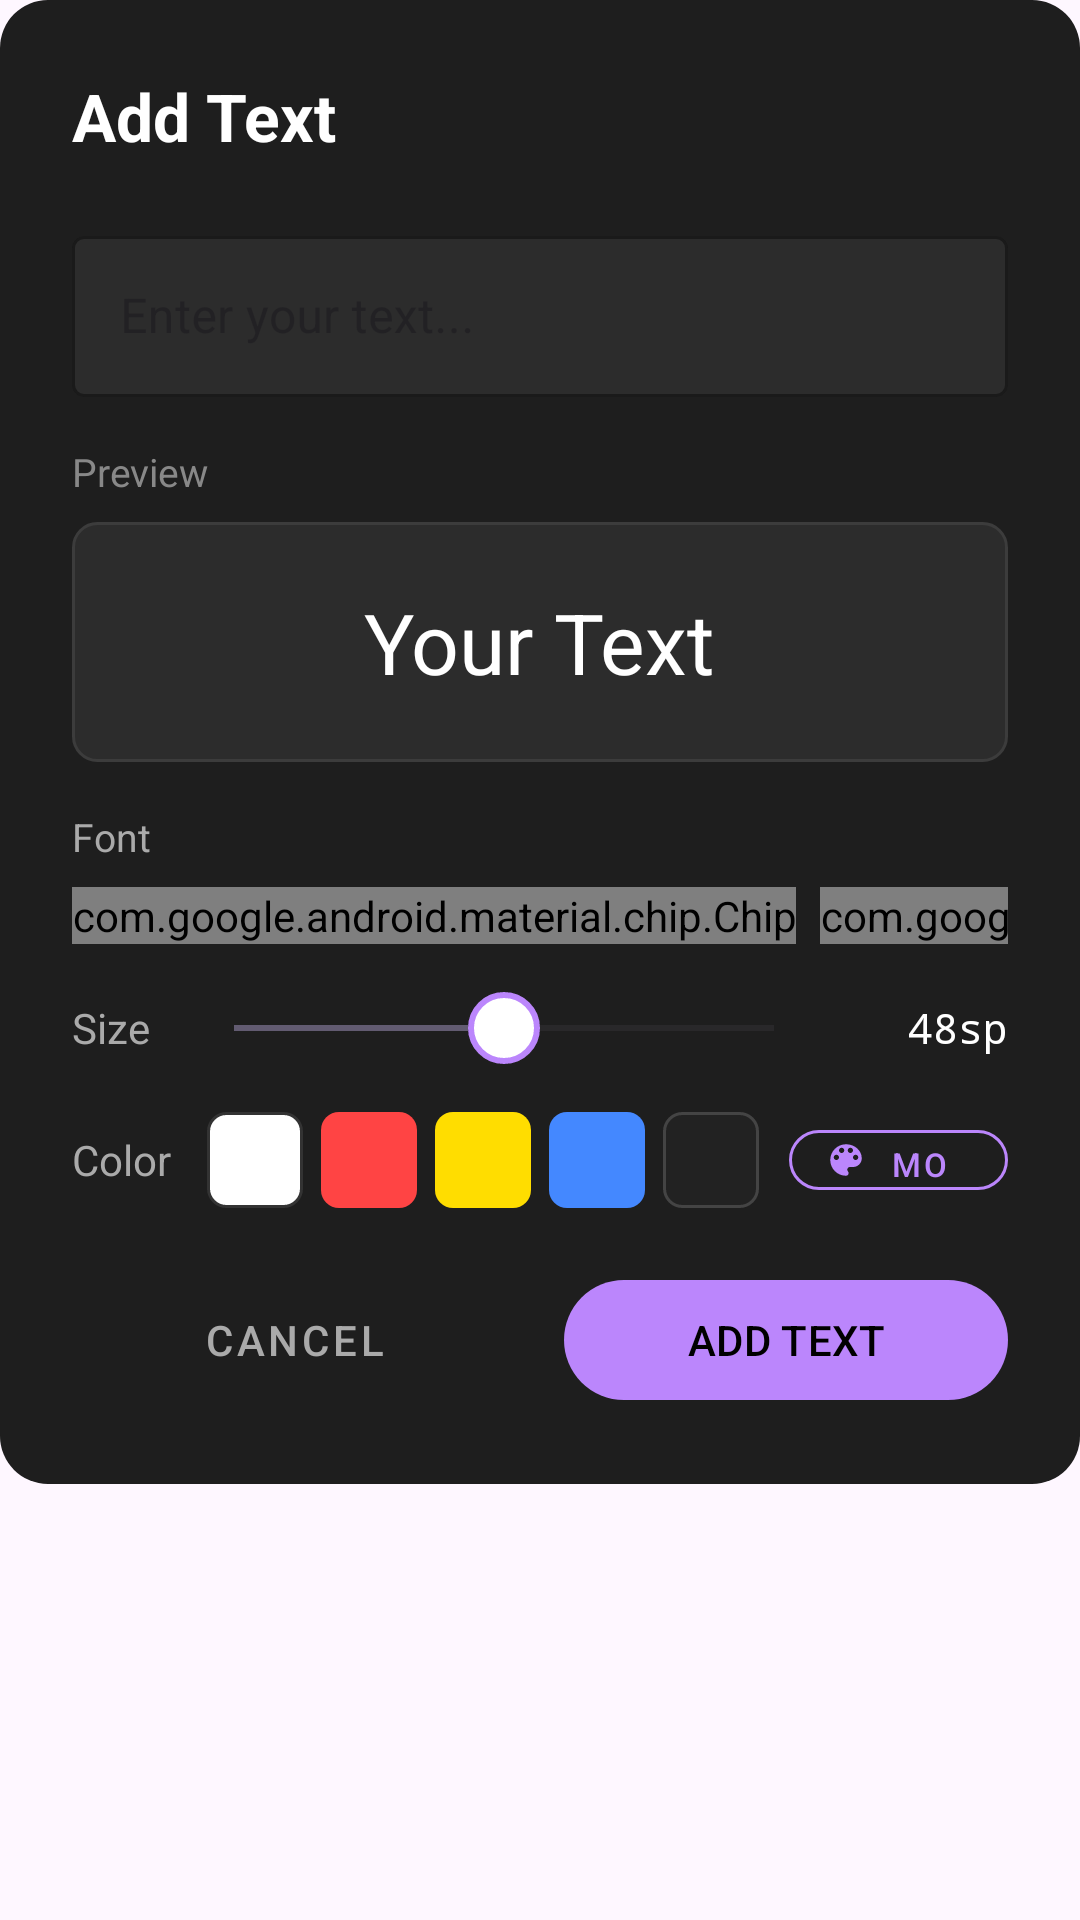

Reconstruct the res/layout file that produces this screen, plus the resources it refers to.
<!-- AndroidManifest.xml: application theme Theme.TOE3Skins -->
<!-- res/layout/layout_text_editor_dialog.xml -->
<?xml version="1.0" encoding="utf-8"?>
<ScrollView xmlns:android="http://schemas.android.com/apk/res/android"
    xmlns:app="http://schemas.android.com/apk/res-auto"
    android:layout_width="match_parent"
    android:layout_height="wrap_content">

<LinearLayout
    android:layout_width="match_parent"
    android:layout_height="wrap_content"
    android:orientation="vertical"
    android:background="@drawable/dialog_rounded_bg"
    android:padding="24dp">

    
    <TextView
        android:layout_width="match_parent"
        android:layout_height="wrap_content"
        android:text="Add Text"
        android:textColor="#FFFFFF"
        android:textSize="22sp"
        android:textStyle="bold"
        android:layout_marginBottom="20dp" />

    
    <com.google.android.material.textfield.TextInputLayout
        android:layout_width="match_parent"
        android:layout_height="wrap_content"
        android:layout_marginBottom="16dp"
        app:boxBackgroundMode="outline"
        app:boxBackgroundColor="#2C2C2C"
        app:boxStrokeColor="#BB86FC"
        app:hintTextColor="#888888"
        style="@style/Widget.MaterialComponents.TextInputLayout.OutlinedBox">

        <com.google.android.material.textfield.TextInputEditText
            android:id="@+id/etTextInput"
            android:layout_width="match_parent"
            android:layout_height="wrap_content"
            android:hint="Enter your text..."
            android:textColor="#FFFFFF"
            android:textSize="16sp"
            android:padding="16dp"
            android:maxLines="3"
            android:inputType="textMultiLine" />

    </com.google.android.material.textfield.TextInputLayout>

    
    <TextView
        android:layout_width="wrap_content"
        android:layout_height="wrap_content"
        android:text="Preview"
        android:textColor="#888888"
        android:textSize="13sp"
        android:layout_marginBottom="8dp" />

    <FrameLayout
        android:layout_width="match_parent"
        android:layout_height="80dp"
        android:background="@drawable/preview_bg"
        android:layout_marginBottom="16dp">

        <TextView
            android:id="@+id/tvTextPreview"
            android:layout_width="wrap_content"
            android:layout_height="wrap_content"
            android:layout_gravity="center"
            android:text="Your Text"
            android:textColor="#FFFFFF"
            android:textSize="28sp" />

    </FrameLayout>

    
    <TextView
        android:layout_width="wrap_content"
        android:layout_height="wrap_content"
        android:text="Font"
        android:textColor="#AAAAAA"
        android:textSize="13sp"
        android:layout_marginBottom="8dp" />

    <HorizontalScrollView
        android:layout_width="match_parent"
        android:layout_height="wrap_content"
        android:scrollbars="none"
        android:layout_marginBottom="16dp">

        <com.google.android.material.chip.ChipGroup
            android:id="@+id/chipGroupFonts"
            android:layout_width="wrap_content"
            android:layout_height="wrap_content"
            app:singleSelection="true"
            app:selectionRequired="true">

            <com.google.android.material.chip.Chip
                android:id="@+id/chipSans"
                style="@style/Widget.MaterialComponents.Chip.Choice"
                android:layout_width="wrap_content"
                android:layout_height="wrap_content"
                android:text="Sans"
                android:fontFamily="sans-serif"
                android:textColor="@color/chip_text_color"
                app:chipBackgroundColor="@color/chip_bg_color"
                app:checkedIconVisible="false"
                android:checked="true" />

            <com.google.android.material.chip.Chip
                android:id="@+id/chipSerif"
                style="@style/Widget.MaterialComponents.Chip.Choice"
                android:layout_width="wrap_content"
                android:layout_height="wrap_content"
                android:text="Serif"
                android:fontFamily="serif"
                android:textColor="@color/chip_text_color"
                app:chipBackgroundColor="@color/chip_bg_color"
                app:checkedIconVisible="false" />

            <com.google.android.material.chip.Chip
                android:id="@+id/chipMono"
                style="@style/Widget.MaterialComponents.Chip.Choice"
                android:layout_width="wrap_content"
                android:layout_height="wrap_content"
                android:text="Mono"
                android:fontFamily="monospace"
                android:textColor="@color/chip_text_color"
                app:chipBackgroundColor="@color/chip_bg_color"
                app:checkedIconVisible="false" />

            <com.google.android.material.chip.Chip
                android:id="@+id/chipCursive"
                style="@style/Widget.MaterialComponents.Chip.Choice"
                android:layout_width="wrap_content"
                android:layout_height="wrap_content"
                android:text="Cursive"
                android:fontFamily="cursive"
                android:textColor="@color/chip_text_color"
                app:chipBackgroundColor="@color/chip_bg_color"
                app:checkedIconVisible="false" />

            <com.google.android.material.chip.Chip
                android:id="@+id/chipBold"
                style="@style/Widget.MaterialComponents.Chip.Choice"
                android:layout_width="wrap_content"
                android:layout_height="wrap_content"
                android:text="Bold"
                android:fontFamily="sans-serif"
                android:textStyle="bold"
                android:textColor="@color/chip_text_color"
                app:chipBackgroundColor="@color/chip_bg_color"
                app:checkedIconVisible="false" />

        </com.google.android.material.chip.ChipGroup>

    </HorizontalScrollView>

    
    <LinearLayout
        android:layout_width="match_parent"
        android:layout_height="wrap_content"
        android:orientation="horizontal"
        android:gravity="center_vertical"
        android:layout_marginBottom="16dp">

        <TextView
            android:layout_width="wrap_content"
            android:layout_height="wrap_content"
            android:text="Size"
            android:textColor="#AAAAAA"
            android:textSize="14sp" />

        <SeekBar
            android:id="@+id/seekTextSize"
            android:layout_width="0dp"
            android:layout_height="wrap_content"
            android:layout_weight="1"
            android:layout_marginHorizontal="12dp"
            android:max="100"
            android:progress="50"
            android:thumb="@drawable/slider_thumb" />

        <TextView
            android:id="@+id/tvSizeValue"
            android:layout_width="50dp"
            android:layout_height="wrap_content"
            android:text="48sp"
            android:textColor="#FFFFFF"
            android:textSize="14sp"
            android:gravity="end"
            android:fontFamily="monospace" />

    </LinearLayout>

    
    <LinearLayout
        android:layout_width="match_parent"
        android:layout_height="wrap_content"
        android:orientation="horizontal"
        android:gravity="center_vertical"
        android:layout_marginBottom="20dp">

        <TextView
            android:layout_width="wrap_content"
            android:layout_height="wrap_content"
            android:text="Color"
            android:textColor="#AAAAAA"
            android:textSize="14sp"
            android:layout_marginEnd="12dp" />

        
        <View
            android:id="@+id/colorWhite"
            android:layout_width="32dp"
            android:layout_height="32dp"
            android:layout_marginEnd="6dp"
            android:background="@drawable/quick_color_white" />

        <View
            android:id="@+id/colorRed"
            android:layout_width="32dp"
            android:layout_height="32dp"
            android:layout_marginEnd="6dp"
            android:background="@drawable/quick_color_red" />

        <View
            android:id="@+id/colorYellow"
            android:layout_width="32dp"
            android:layout_height="32dp"
            android:layout_marginEnd="6dp"
            android:background="@drawable/quick_color_yellow" />

        <View
            android:id="@+id/colorBlue"
            android:layout_width="32dp"
            android:layout_height="32dp"
            android:layout_marginEnd="6dp"
            android:background="@drawable/quick_color_blue" />

        <View
            android:id="@+id/colorBlack"
            android:layout_width="32dp"
            android:layout_height="32dp"
            android:layout_marginEnd="10dp"
            android:background="@drawable/quick_color_black" />

        
        <com.google.android.material.button.MaterialButton
            android:id="@+id/btnCustomColor"
            style="@style/Widget.MaterialComponents.Button.OutlinedButton.Icon"
            android:layout_width="wrap_content"
            android:layout_height="32dp"
            android:text="More"
            android:textSize="11sp"
            android:textColor="#BB86FC"
            app:strokeColor="#BB86FC"
            app:icon="@drawable/ic_palette"
            app:iconTint="#BB86FC"
            app:iconSize="14dp"
            app:cornerRadius="16dp" />

    </LinearLayout>

    
    <LinearLayout
        android:layout_width="match_parent"
        android:layout_height="wrap_content"
        android:orientation="horizontal">

        <com.google.android.material.button.MaterialButton
            android:id="@+id/btnCancelText"
            style="@style/Widget.MaterialComponents.Button.TextButton"
            android:layout_width="0dp"
            android:layout_height="48dp"
            android:layout_weight="1"
            android:layout_marginEnd="8dp"
            android:text="CANCEL"
            android:textColor="#AAAAAA" />

        <com.google.android.material.button.MaterialButton
            android:id="@+id/btnSaveText"
            android:layout_width="0dp"
            android:layout_height="48dp"
            android:layout_weight="1"
            android:layout_marginStart="8dp"
            android:text="ADD TEXT"
            app:backgroundTint="#BB86FC"
            android:textColor="#000000"
            app:cornerRadius="24dp" />

    </LinearLayout>

</LinearLayout>
</ScrollView>
<!-- resources referenced by this layout -->
<resources>
  <!-- drawable dialog_rounded_bg (drawable) -->
  <?xml version="1.0" encoding="utf-8"?>
  <shape xmlns:android="http://schemas.android.com/apk/res/android"
      android:shape="rectangle">
      <corners android:radius="16dp" />
      <solid android:color="#1E1E1E" />
  </shape>
  <!-- drawable ic_palette (drawable) -->
  <?xml version="1.0" encoding="utf-8"?>
  <vector xmlns:android="http://schemas.android.com/apk/res/android"
      android:width="24dp"
      android:height="24dp"
      android:viewportWidth="24"
      android:viewportHeight="24">
      <path
          android:fillColor="#BB86FC"
          android:pathData="M12,3c-4.97,0 -9,4.03 -9,9s4.03,9 9,9c0.83,0 1.5,-0.67 1.5,-1.5 0,-0.39 -0.15,-0.74 -0.39,-1.01 -0.23,-0.26 -0.38,-0.61 -0.38,-0.99 0,-0.83 0.67,-1.5 1.5,-1.5L16,16c2.76,0 5,-2.24 5,-5 0,-4.42 -4.03,-8 -9,-8zM6.5,12c-0.83,0 -1.5,-0.67 -1.5,-1.5S5.67,9 6.5,9 8,9.67 8,10.5 7.33,12 6.5,12zM9.5,8C8.67,8 8,7.33 8,6.5S8.67,5 9.5,5s1.5,0.67 1.5,1.5S10.33,8 9.5,8zM14.5,8c-0.83,0 -1.5,-0.67 -1.5,-1.5S13.67,5 14.5,5s1.5,0.67 1.5,1.5S15.33,8 14.5,8zM17.5,12c-0.83,0 -1.5,-0.67 -1.5,-1.5S16.67,9 17.5,9s1.5,0.67 1.5,1.5 -0.67,1.5 -1.5,1.5z"/>
  </vector>
  <!-- drawable preview_bg (drawable) -->
  <?xml version="1.0" encoding="utf-8"?>
  <shape xmlns:android="http://schemas.android.com/apk/res/android"
      android:shape="rectangle">
      <corners android:radius="8dp" />
      <solid android:color="#2C2C2C" />
      <stroke android:width="1dp" android:color="#3C3C3C" />
  </shape>
  <!-- drawable quick_color_black (drawable) -->
  <?xml version="1.0" encoding="utf-8"?>
  <shape xmlns:android="http://schemas.android.com/apk/res/android" android:shape="rectangle">
      <corners android:radius="6dp" />
      <solid android:color="#222222" />
      <stroke android:width="1dp" android:color="#444444" />
  </shape>
  <!-- drawable quick_color_blue (drawable) -->
  <?xml version="1.0" encoding="utf-8"?>
  <shape xmlns:android="http://schemas.android.com/apk/res/android" android:shape="rectangle">
      <corners android:radius="6dp" />
      <solid android:color="#4488FF" />
  </shape>
  <!-- drawable quick_color_red (drawable) -->
  <?xml version="1.0" encoding="utf-8"?>
  <shape xmlns:android="http://schemas.android.com/apk/res/android" android:shape="rectangle">
      <corners android:radius="6dp" />
      <solid android:color="#FF4444" />
  </shape>
  <!-- drawable quick_color_white (drawable) -->
  <?xml version="1.0" encoding="utf-8"?>
  <shape xmlns:android="http://schemas.android.com/apk/res/android" android:shape="rectangle">
      <corners android:radius="6dp" />
      <solid android:color="#FFFFFF" />
      <stroke android:width="1dp" android:color="#333333" />
  </shape>
  <!-- drawable quick_color_yellow (drawable) -->
  <?xml version="1.0" encoding="utf-8"?>
  <shape xmlns:android="http://schemas.android.com/apk/res/android" android:shape="rectangle">
      <corners android:radius="6dp" />
      <solid android:color="#FFDD00" />
  </shape>
  <!-- drawable slider_thumb (drawable) -->
  <?xml version="1.0" encoding="utf-8"?>
  <shape xmlns:android="http://schemas.android.com/apk/res/android"
      android:shape="oval">
      <size android:width="24dp" android:height="24dp" />
      <solid android:color="#FFFFFF" />
      <stroke android:width="2dp" android:color="#BB86FC" />
  </shape>
  <style name="Theme.TOE3Skins" parent="Base.Theme.TOE3Skins" />
  <style name="Base.Theme.TOE3Skins" parent="Theme.Material3.DayNight.NoActionBar">
          
          
      </style>
</resources>
